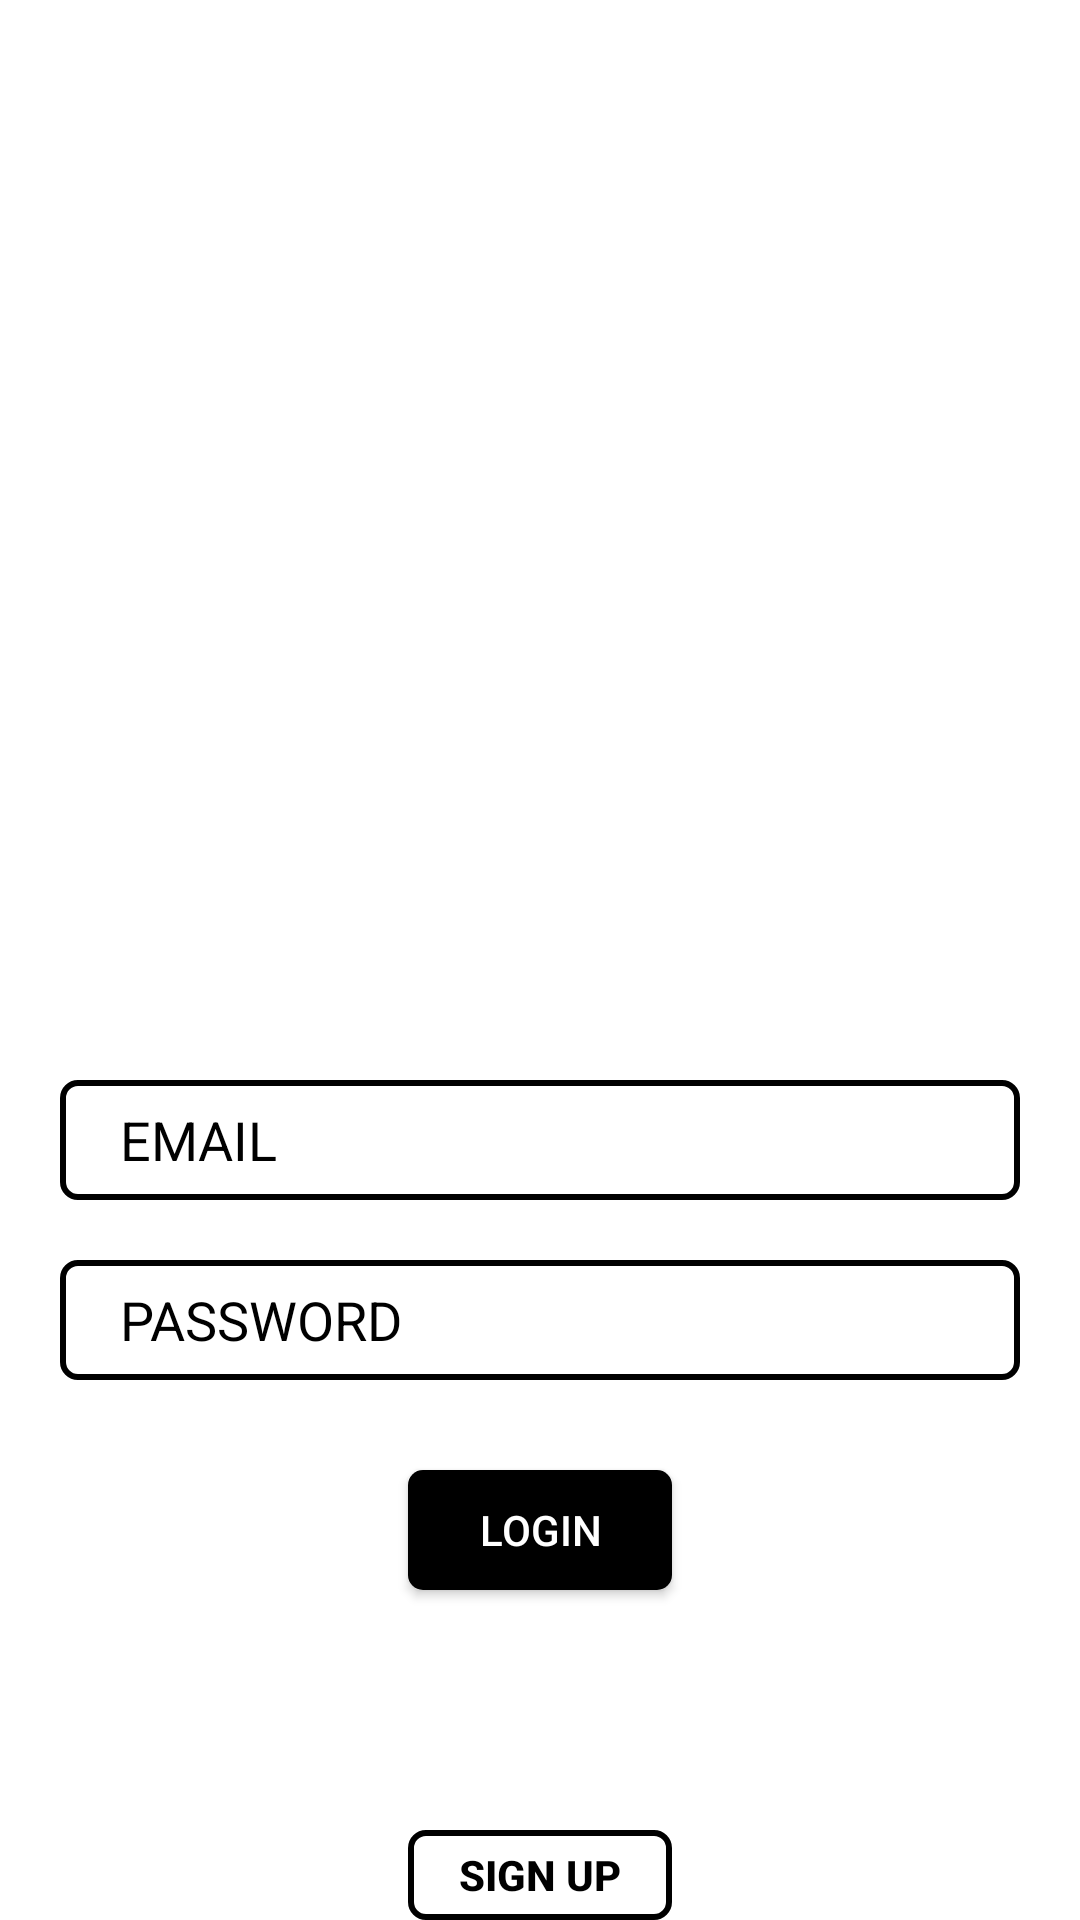

Produce the Android XML layout that renders to this screen, including the resource entries it uses.
<!-- AndroidManifest.xml: application theme Theme.GoAgain -->
<!-- res/layout/activity_login.xml -->
<?xml version="1.0" encoding="utf-8"?>
<RelativeLayout xmlns:android="http://schemas.android.com/apk/res/android"
    xmlns:app="http://schemas.android.com/apk/res-auto"
    xmlns:tools="http://schemas.android.com/tools"
    android:layout_width="match_parent"
    android:layout_height="match_parent"
    tools:context=".Login"
    android:background="@color/white">

    <ImageView
        android:id="@+id/logo"
        android:layout_width="match_parent"
        android:layout_height="300dp"
        android:src="@drawable/joker"
        android:layout_centerHorizontal="true"
        android:layout_marginTop="50dp"/>

    <EditText
        android:id="@+id/login_username"
        android:layout_width="match_parent"
        android:layout_height="40dp"
        android:layout_below="@+id/logo"
        android:hint="EMAIL"
        android:textColor="@color/black"
        android:textColorHint="@color/black"
        android:background="@drawable/login_bg"
        android:layout_marginTop="10dp"
        android:layout_marginLeft="20dp"
        android:layout_marginRight="20dp"
        android:paddingLeft="20dp"/>

    <EditText
        android:id="@+id/login_password"
        android:layout_width="match_parent"
        android:layout_height="40dp"
        android:layout_below="@+id/login_username"
        android:hint="PASSWORD"
        android:textColor="@color/black"
        android:textColorHint="@color/black"
        android:background="@drawable/login_bg"
        android:layout_marginTop="20dp"
        android:layout_marginLeft="20dp"
        android:layout_marginRight="20dp"
        android:paddingLeft="20dp"/>

    <Button
        android:id="@+id/login_login"
        android:layout_width="wrap_content"
        android:layout_height="40dp"
        android:layout_below="@+id/login_password"
        android:text="LogIn"
        android:textColor="@color/white"
        android:background="@drawable/button_bg"
        android:layout_centerHorizontal="true"
        android:layout_marginTop="30dp"/>

    <Button
        android:id="@+id/login_signup"
        android:layout_width="wrap_content"
        android:layout_height="40dp"
        android:layout_below="@+id/login_login"
        android:text="sign up"
        android:textColor="@color/black"
        android:textStyle="bold"
        android:background="@drawable/login_bg"
        android:layout_centerHorizontal="true"
        android:layout_marginTop="80dp"/>




</RelativeLayout>
<!-- resources referenced by this layout -->
<resources>
  <color name="black">#FF000000</color>
  <color name="white">#FFFFFFFF</color>
  <!-- drawable button_bg (drawable) -->
  <?xml version="1.0" encoding="utf-8"?>
  <shape xmlns:android="http://schemas.android.com/apk/res/android">
      <corners  android:radius="5dp"/>
      <solid android:color="@color/black"/>
  
  </shape>
  <!-- drawable login_bg (drawable) -->
  <?xml version="1.0" encoding="utf-8"?>
  <shape xmlns:android="http://schemas.android.com/apk/res/android">
      <corners android:radius="5dp"/>
      <stroke android:color="@color/black" android:width="2dp"/>
  </shape>
  <style name="Theme.GoAgain" parent="Theme.AppCompat">
          
          <item name="colorPrimary">@color/black</item>
          <item name="titleTextColor">@color/white</item>
          <item name="colorPrimaryVariant">@color/purple_700</item>
          <item name="colorOnPrimary">@color/black</item>
          
          <item name="colorSecondary">@color/teal_200</item>
          <item name="colorSecondaryVariant">@color/teal_700</item>
          <item name="colorOnSecondary">@color/black</item>
          <item name="android:textColorSecondary">@color/white</item>
          
          <item name="android:statusBarColor">?attr/colorPrimaryVariant</item>
          
  
      </style>
  <color name="purple_700">#FF3700B3</color>
  <color name="teal_200">#FF03DAC5</color>
  <color name="teal_700">#FF018786</color>
</resources>
